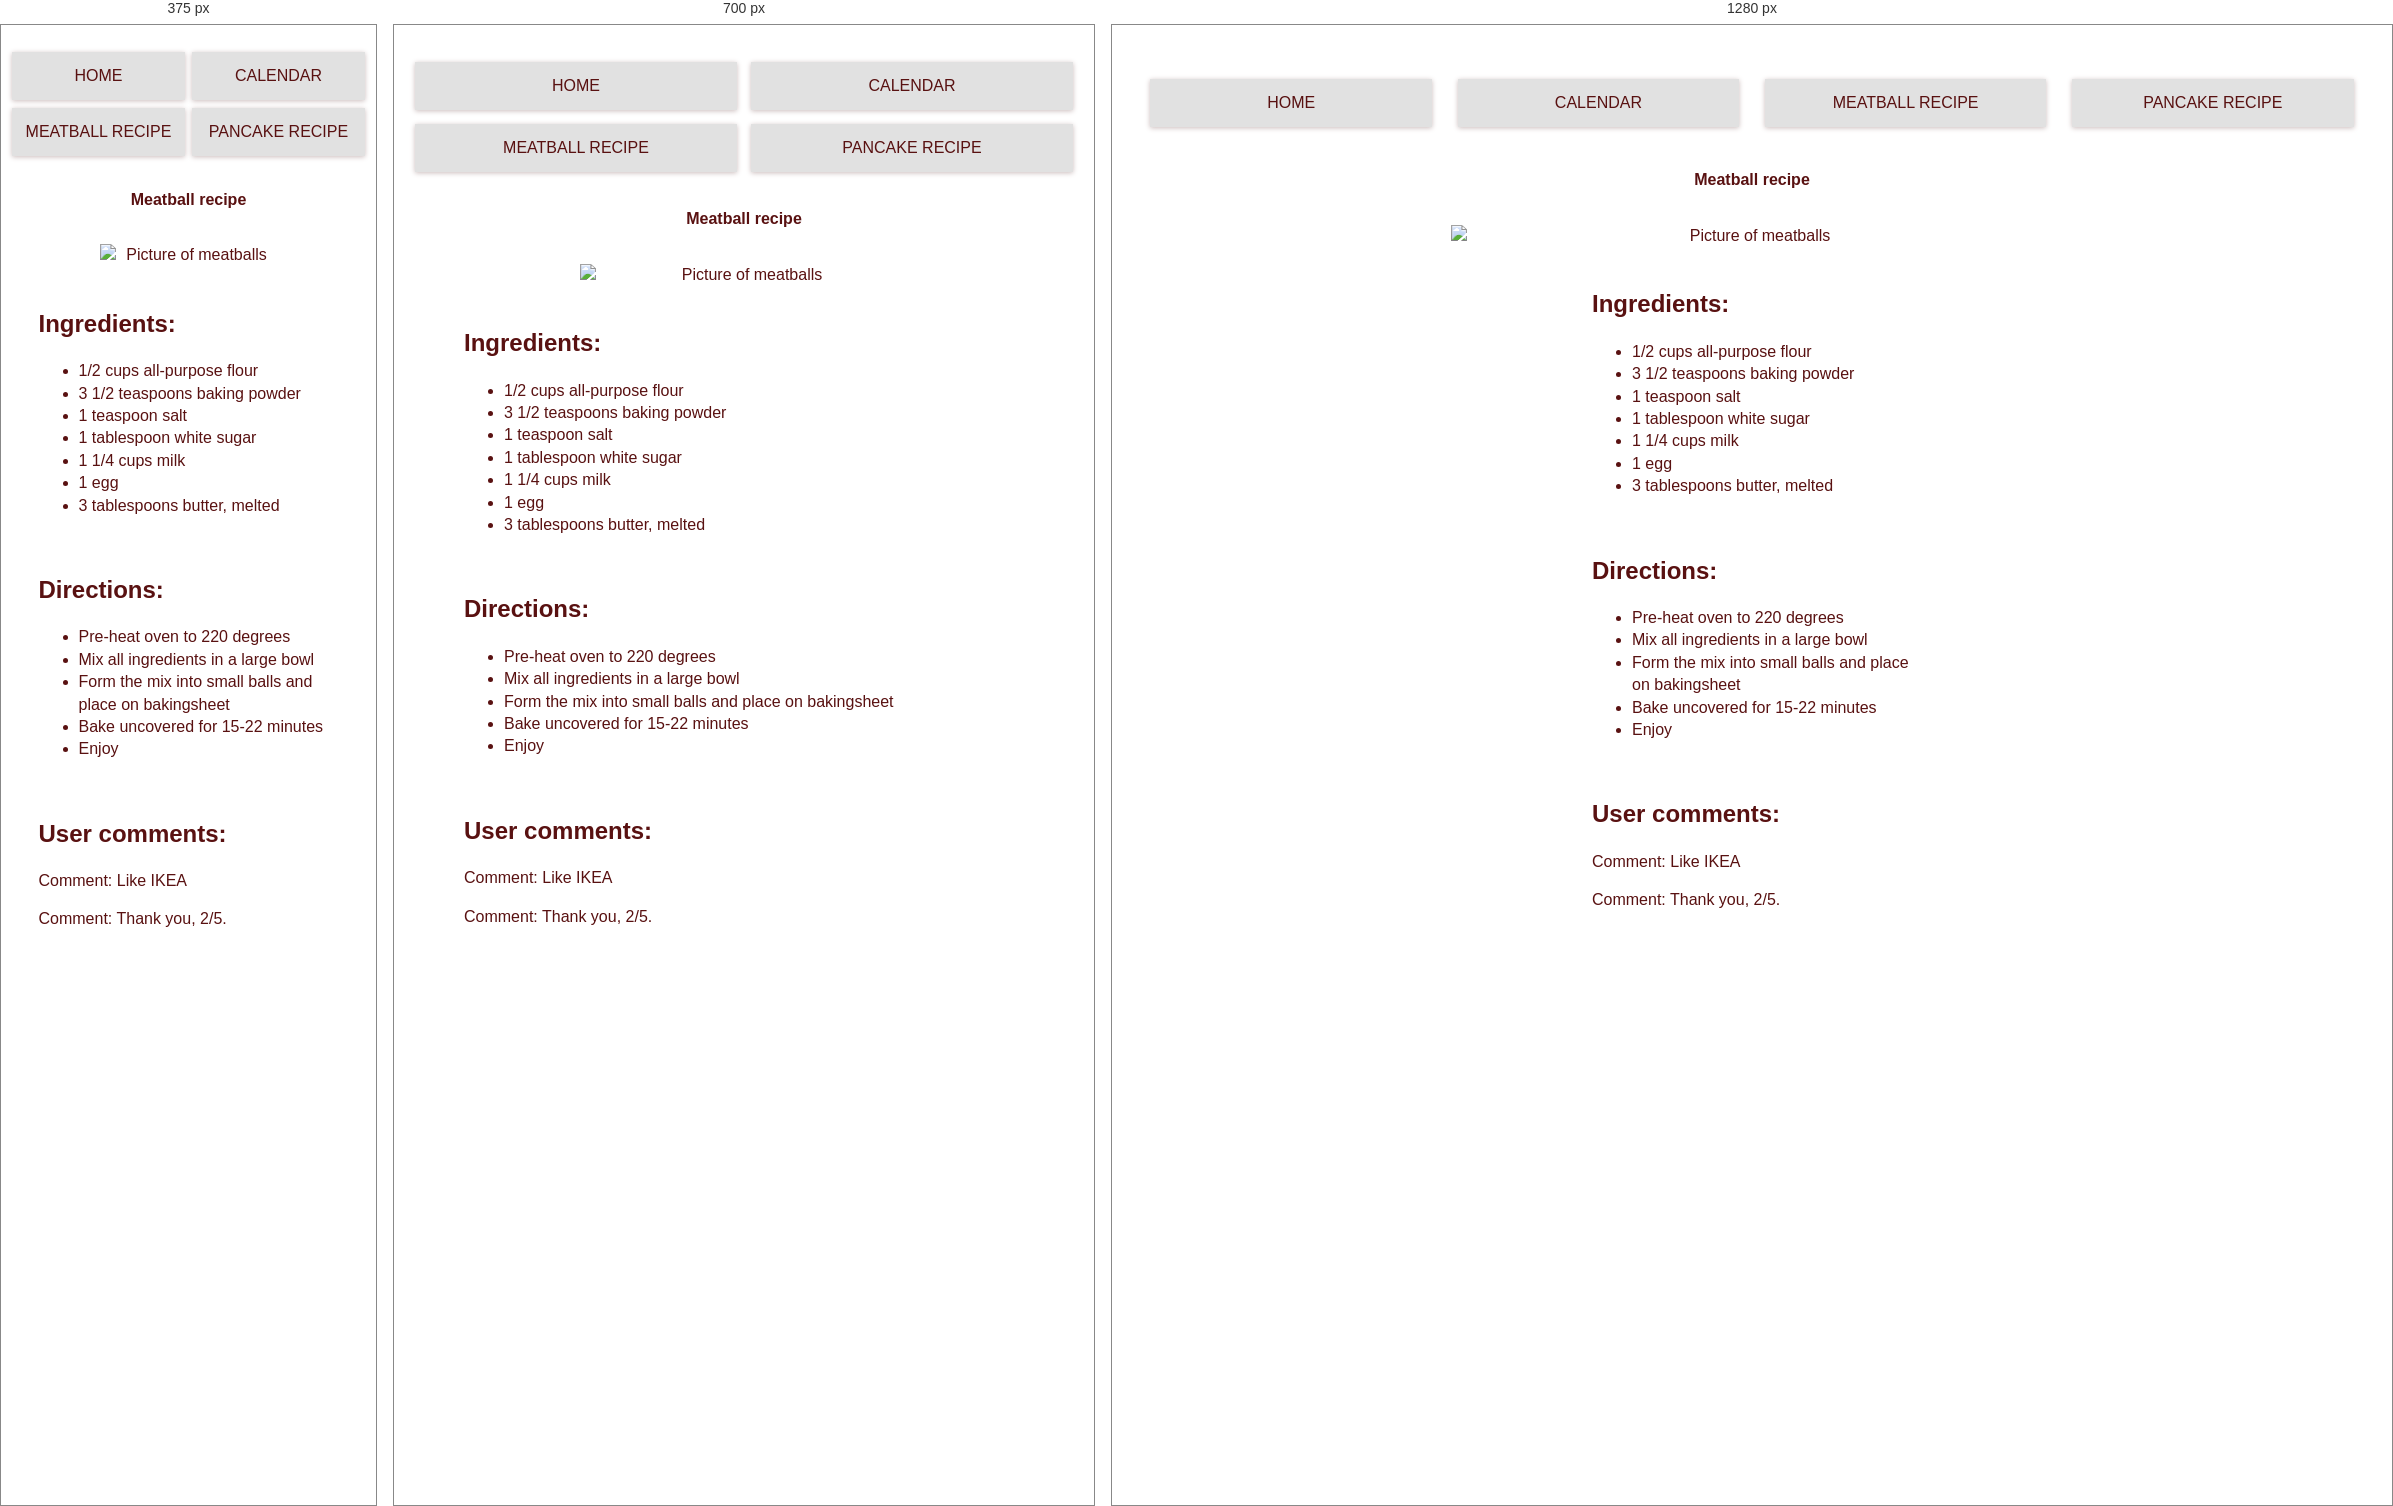
Rendered at 375 px, 700 px and 1280 px, left to right.

<!-- file: recipeMeatballs.html -->
<!DOCTYPE html>
<html lang="en">

<head>
    <title>Delicious meatball recipe!</title>
    <link rel="stylesheet" href="reset.css">
    <link rel="stylesheet" href="meatballs.css">
</head>

<body>
    <div class="wrapper">
        <div class="navigationbar">
            <!--Navigation bar-->
            <nav class="main-nav">
                <ul>
                    <li><a href="index.html">Home</a></li>
                    <li><a href="calendar.html">Calendar</a></li>
                    <li><a href="recipeMeatballs.html">Meatball Recipe</a></li>
                    <li><a href="recipePancakes.html">Pancake Recipe</a></li>
                </ul>
            </nav>
        </div>
        <section class="top-container-text">
            <h1 id="title">Meatball recipe</h1>
            <div>
                <img class="meatball" src="meatballForRecipe.jpg" alt="Picture of meatballs" />
            </div>
            <div class="ingredients">
                <h2>Ingredients:</h2>
                <ul>
                    <li> 1/2 cups all-purpose flour</li>
                    <li> 3 1/2 teaspoons baking powder</li>
                    <li> 1 teaspoon salt</li>
                    <li> 1 tablespoon white sugar</li>
                    <li> 1 1/4 cups milk</li>
                    <li> 1 egg</li>
                    <li> 3 tablespoons butter, melted</li>
                </ul>
            </div>
            <div class="directions">
                <h2>Directions:</h2>
                <ul>
                    <li> Pre-heat oven to 220 degrees</li>
                    <li> Mix all ingredients in a large bowl</li>
                    <li> Form the mix into small balls and place on bakingsheet</li>
                    <li> Bake uncovered for 15-22 minutes</li>
                    <li> Enjoy</li>
                </ul>
            </div>
            <div class="comments">
                <h2>User comments:</h2>
                <p>
                    Comment: Like IKEA
                </p>
                <p>
                    Comment: Thank you, 2/5.
                </p>
            </div>
        </section>
    </div>
</body>


</html>

/* @media block from meatballs.css */
@media screen and (min-width: 800px){
    .main-nav ul {
        display: grid;
        grid-gap: 2vw;
        padding: 0;
        list-style: none;
        grid-template-columns: repeat(4,1fr);
    }
    .main-nav a {
        background: var(--primary);
        display: block;
        text-decoration:  none;
        padding: 0.8rem;
        text-align: center;
        color: var(--red);
        text-transform: uppercase;
        font-size: 1rem;
        box-shadow: var(--shadow);
    }
    .top-container-text {
        display: grid;
        grid-gap: 20px;   
    }
    .top-container-text h1 {
        font-size: 1rem;
        text-align: center;
        font-weight: bold;      
    }
    .top-container-text h2 {
        font-weight: bolder;    
    }
    .ingredients {
        margin: 0 auto;
        width:25vw;
        padding: 0;
        text-align: left; 
        list-style: outside;
    }
    
    .directions{
        margin: 0 auto;
        width:25vw;
        padding: 0;
        text-align: left; 
        list-style: outside;
    }
    
    .comments {
        margin: 0 auto;
        width:25vw;
        padding: 0;
        text-align: left; 
        list-style: outside;
    }
    .meatball {
        grid-area: img;
        display: block;
        margin-left: auto;
        margin-right: auto;
        width: 50%;
    }
}

/* @media block from meatballs.css */
@media screen and (max-width: 800px){
    .main-nav ul {
        display: grid;
        grid-gap: 2vw;
        padding: 0;
        list-style: none;
        grid-template-columns: repeat(2,1fr);
    }
    .main-nav a {
        background: var(--primary);
        display: block;
        text-decoration:  none;
        padding: 0.8rem;
        text-align: center;
        color: var(--red);
        text-transform: uppercase;
        font-size: 1rem;
        box-shadow: var(--shadow);
    }
    .ingredients {
        margin: 0 auto;
        width:80vw;
        padding: 0;
        text-align: left; 
        list-style: outside;
    }
    
    .directions{
        margin: 0 auto;
        width:80vw;
        padding: 0;
        text-align: left; 
        list-style: outside;
    }
    
    .comments {
        margin: 0 auto;
        width:80vw;
        padding: 0;
        text-align: left; 
        list-style: outside;
    }
    .meatball {
        grid-area: img;
        display: block;
        margin-left: auto;
        margin-right: auto;
        width: 50%;
    }

}

/* @media block from meatballs.css */
@media screen and (max-width: 600px){
    .main-nav ul {
        display: grid;
        grid-gap: 2vw;
        padding: 0;
        list-style: none;
        grid-template-columns: repeat(2,1fr);
    }
    .main-nav a {
        background: var(--primary);
        display: block;
        text-decoration:  none;
        padding: 0.8rem;
        text-align: center;
        color: var(--red);
        text-transform: uppercase;
        font-size: 1rem;
        box-shadow: var(--shadow);
    }
    .ingredients {
        margin: 0 auto;
        width:80vw;
        padding: 0;
        text-align: left; 
        list-style: outside;
    }
    
    .directions{
        margin: 0 auto;
        width:80vw;
        padding: 0;
        text-align: left; 
        list-style: outside;
    }
    
    .comments {
        margin: 0 auto;
        width:80vw;
        padding: 0;
        text-align: left; 
        list-style: outside;
    }
    .meatball {
        grid-area: img;
        display: block;
        margin-left: auto;
        margin-right: auto;
        width: 50%;
    }

}

/* @media block from meatballs.css */
@media screen and (max-width: 320px){
    .main-nav ul {
        display: grid;
        grid-gap: 2vw;
        padding: 0;
        list-style: none;
        grid-template-columns: repeat(1,1fr);
    }
    .main-nav a {
        background: var(--primary);
        display: block;
        text-decoration:  none;
        padding: 0.8rem;
        text-align: center;
        color: var(--red);
        text-transform: uppercase;
        font-size: 1rem;
        box-shadow: var(--shadow);
    }
    .ingredients {
        margin: 0 auto;
        width:80vw;
        padding: 0;
        text-align: left;
        font-size: 5vw;  
        list-style: outside;
    }
    
    .directions{
        margin: 0 auto;
        width:80vw;
        padding: 0;
        text-align: left; 
        font-size: 5vw; 
        list-style: outside;
    }
    
    .comments {
        margin: 0 auto;
        width:80vw;
        padding: 0;
        text-align: left; 
        list-style: outside;
    }
    .meatball {
        grid-area: img;
        display: block;
        margin-left: auto;
        margin-right: auto;
        width:100%;
    }

    }